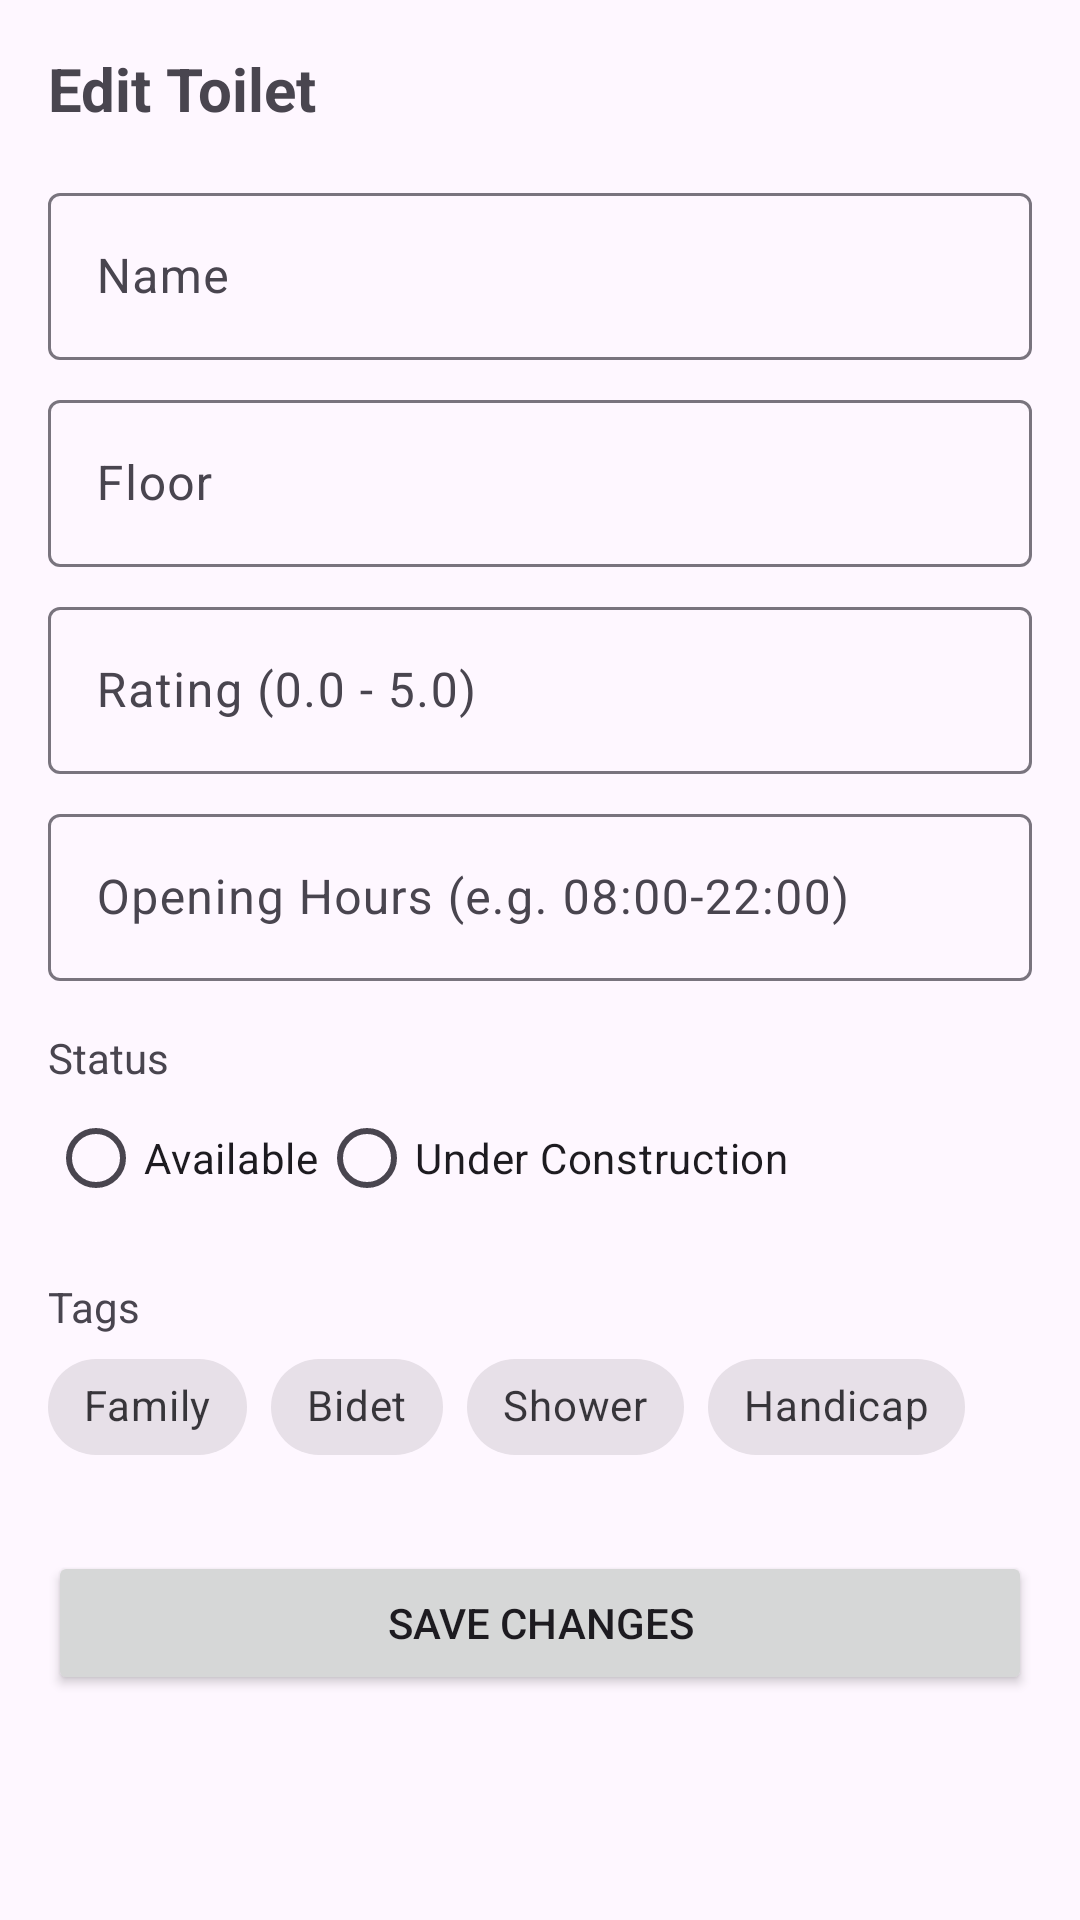

Layout XML and referenced resources for this Android screen:
<!-- AndroidManifest.xml: application theme Theme.KheeHubb -->
<!-- res/layout/dialog_edit_toilet.xml -->
<?xml version="1.0" encoding="utf-8"?>
<ScrollView xmlns:android="http://schemas.android.com/apk/res/android"
    android:layout_width="match_parent"
    android:layout_height="wrap_content"
    android:padding="16dp">

    <LinearLayout
        android:layout_width="match_parent"
        android:layout_height="wrap_content"
        android:orientation="vertical">

        <TextView
            android:layout_width="wrap_content"
            android:layout_height="wrap_content"
            android:text="Edit Toilet"
            android:textSize="20sp"
            android:textStyle="bold"
            android:layout_marginBottom="16dp" />

        <com.google.android.material.textfield.TextInputLayout
            android:layout_width="match_parent"
            android:layout_height="wrap_content"
            android:layout_marginBottom="8dp">

            <com.google.android.material.textfield.TextInputEditText
                android:id="@+id/edit_name"
                android:layout_width="match_parent"
                android:layout_height="wrap_content"
                android:hint="Name" />
        </com.google.android.material.textfield.TextInputLayout>

        <com.google.android.material.textfield.TextInputLayout
            android:layout_width="match_parent"
            android:layout_height="wrap_content"
            android:layout_marginBottom="8dp">

            <com.google.android.material.textfield.TextInputEditText
                android:id="@+id/edit_floor"
                android:layout_width="match_parent"
                android:layout_height="wrap_content"
                android:hint="Floor" />
        </com.google.android.material.textfield.TextInputLayout>

        <com.google.android.material.textfield.TextInputLayout
            android:layout_width="match_parent"
            android:layout_height="wrap_content"
            android:layout_marginBottom="8dp">

            <com.google.android.material.textfield.TextInputEditText
                android:id="@+id/edit_rating"
                android:layout_width="match_parent"
                android:layout_height="wrap_content"
                android:hint="Rating (0.0 - 5.0)"
                android:inputType="numberDecimal" />
        </com.google.android.material.textfield.TextInputLayout>

        <com.google.android.material.textfield.TextInputLayout
            android:layout_width="match_parent"
            android:layout_height="wrap_content"
            android:layout_marginBottom="8dp">

            <com.google.android.material.textfield.TextInputEditText
                android:id="@+id/edit_opening_hours"
                android:layout_width="match_parent"
                android:layout_height="wrap_content"
                android:hint="Opening Hours (e.g. 08:00-22:00)" />
        </com.google.android.material.textfield.TextInputLayout>

        <TextView
            android:layout_width="wrap_content"
            android:layout_height="wrap_content"
            android:text="Status"
            android:textSize="14sp"
            android:layout_marginTop="8dp" />

        <RadioGroup
            android:id="@+id/rg_status"
            android:layout_width="match_parent"
            android:layout_height="wrap_content"
            android:orientation="horizontal"
            android:layout_marginBottom="8dp">

            <RadioButton
                android:id="@+id/rb_available"
                android:layout_width="wrap_content"
                android:layout_height="wrap_content"
                android:text="Available" />

            <RadioButton
                android:id="@+id/rb_unavailable"
                android:layout_width="wrap_content"
                android:layout_height="wrap_content"
                android:text="Under Construction" />
        </RadioGroup>

        <TextView
            android:layout_width="wrap_content"
            android:layout_height="wrap_content"
            android:text="Tags"
            android:textSize="14sp"
            android:layout_marginTop="8dp" />

        <com.google.android.material.chip.ChipGroup
            android:id="@+id/cg_edit_tags"
            android:layout_width="match_parent"
            android:layout_height="wrap_content"
            android:layout_marginBottom="8dp">

            <com.google.android.material.chip.Chip
                android:id="@+id/chip_family"
                style="@style/Widget.MaterialComponents.Chip.Filter"
                android:layout_width="wrap_content"
                android:layout_height="wrap_content"
                android:text="Family" />

            <com.google.android.material.chip.Chip
                android:id="@+id/chip_bidet"
                style="@style/Widget.MaterialComponents.Chip.Filter"
                android:layout_width="wrap_content"
                android:layout_height="wrap_content"
                android:text="Bidet" />

            <com.google.android.material.chip.Chip
                android:id="@+id/chip_shower"
                style="@style/Widget.MaterialComponents.Chip.Filter"
                android:layout_width="wrap_content"
                android:layout_height="wrap_content"
                android:text="Shower" />

            <com.google.android.material.chip.Chip
                android:id="@+id/chip_handicap"
                style="@style/Widget.MaterialComponents.Chip.Filter"
                android:layout_width="wrap_content"
                android:layout_height="wrap_content"
                android:text="Handicap" />

        </com.google.android.material.chip.ChipGroup>

        <Button
            android:id="@+id/btn_save"
            android:layout_width="match_parent"
            android:layout_height="wrap_content"
            android:text="Save Changes"
            android:layout_marginTop="16dp" />

    </LinearLayout>
</ScrollView>
<!-- resources referenced by this layout -->
<resources>
  <style name="Theme.KheeHubb" parent="Base.Theme.KheeHubb" />
  <style name="Base.Theme.KheeHubb" parent="Theme.Material3.DayNight.NoActionBar">
          
          
      </style>
</resources>
